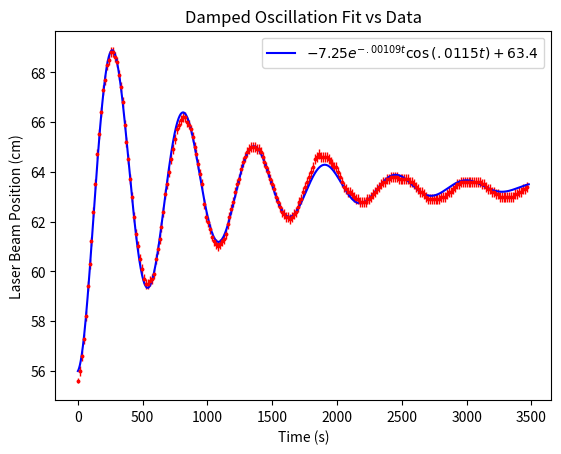
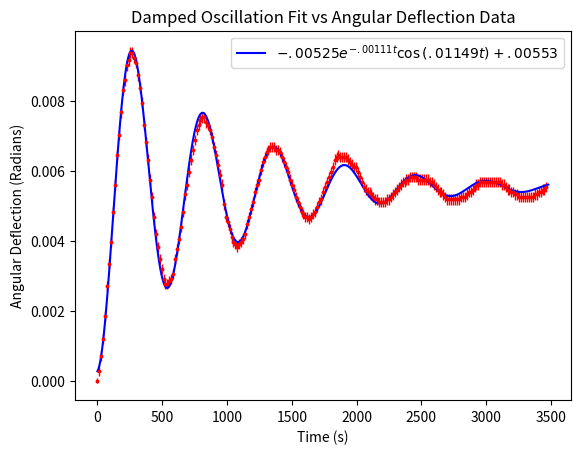

Here is the Python script that generated these plots, in order:
import numpy as np
from scipy.optimize import differential_evolution
import matplotlib.pyplot as plt

yData = [55.6, 56.0, 56.6, 57.3, 58.2, 59.4, 60.3, 61.2, 62.4, 63.5, 64.7, 65.5, 66.4, 67.3, 67.7, 68.3, 68.5, 68.8, 68.8,
         68.6, 68.4, 67.9, 67.4, 66.8, 65.9, 65.2, 64.5, 63.7, 63.0, 62.2, 61.5, 61.0, 60.5, 60.1, 59.7, 59.5, 59.5, 59.6,
         59.7, 59.9, 60.5, 60.9, 61.3, 61.8, 62.4, 63.1, 63.5, 64.0, 64.5, 64.9, 65.3, 65.7, 65.9, 66.1, 66.2, 66.2, 66.0,
         65.9, 65.7, 65.4, 65.0, 64.7, 64.3, 63.9, 63.5, 62.7, 62.2, 62.0, 61.7, 61.4, 61.2, 61.1, 61.0, 61.1, 61.2, 61.3,
         61.5, 61.9, 62.2, 62.5, 62.8, 63.2, 63.5, 63.7, 64.1, 64.4, 64.6, 64.8, 64.9, 65.0, 65.0, 65.0, 64.9, 64.9, 64.8,
         64.6, 64.4, 64.2, 64.0, 63.7, 63.5, 63.3, 63.0, 62.8, 62.6, 62.4, 62.3, 62.2, 62.2, 62.1, 62.2, 62.3, 62.4, 62.6,
         62.8, 62.9, 63.2, 63.4, 63.6, 63.8, 64.0, 64.2, 64.5, 64.6, 64.7, 64.6, 64.6, 64.6, 64.6, 64.5, 64.4, 64.3, 64.2,
         64.2, 64.0, 63.8, 63.6, 63.4, 63.3, 63.2, 63.2, 63.1, 63.0, 62.9, 62.9, 62.8, 62.8, 62.8, 62.8, 62.9, 62.9, 63.0,
         63.1, 63.2, 63.3, 63.4, 63.5, 63.6, 63.6, 63.7, 63.7, 63.8, 63.8, 63.8, 63.8, 63.7, 63.7, 63.7, 63.7, 63.7, 63.7,
         63.6, 63.6, 63.5, 63.4, 63.3, 63.2, 63.2, 63.1, 63.0, 62.9, 62.9, 62.9, 62.9, 62.9, 62.9, 62.9, 63.0, 63.0, 63.0,
         63.1, 63.2, 63.2, 63.3, 63.4, 63.5, 63.5, 63.6, 63.6, 63.6, 63.6, 63.6, 63.6, 63.6, 63.6, 63.6, 63.6, 63.6, 63.5,
         63.5, 63.4, 63.3, 63.3, 63.2, 63.2, 63.1, 63.1, 63.0, 63.0, 63.0, 63.0, 63.0, 63.0, 63.0, 63.0, 63.1, 63.1, 63.2,
         63.2, 63.3, 63.3, 63.4]
j = 0
xData = []
for i in yData:
    xData.append(j)
    j += 15

unc = []
for i in yData:
    if i == 55.6:
        unc.append(.1)
    else:
        unc.append(.2)

yDataAngle = []
for i in yData:
    yDataAngle.append((i-55.6)/(2*705.0))

uncAngle = []
for i in yData:
    if i == 55.6:
        uncAngle.append(.1/(2*705.0))
    else:
        uncAngle.append((i-55.6)/(2*705.0)*np.sqrt((.2/(i-55.6))**2+(4.8/705.0)**2))

def DampedOscDiffEvol(x, y, u):
    """
    Fits a damped oscillation of the form a*e^(-gamma*x)*cos(omega*x)+b by minimizing the chi-square value
    using scipy.optimize.differential_evolution.

    Parameters
    ----------
    x : 1-dimensional list of x-values.
    y : 1-dimensional list of y-values.
    u : 1-dimensional list of uncertainties for each y-value.
        
    Returns
    -------
    a, gamma, omega, b : floats
                         optimal soltution parameters that minimize
                         the chi-square value.
    red_chi_sq : float
                 reduced chi squared value of optimal fit as calculated by the sum of squared
                 residuals divided by the degrees of freedom.

    """
    x = np.asarray(x)
    y = np.asarray(y)
    u = np.asarray(u)
    bounds = [[-10, 0]] + [[0, .01]] + [[0, .1]] + [[0, 100]]

    def objective(s):
        a, gamma, omega, b = np.array_split(s, 4)
        return np.sum(((y - (a*(np.exp(-gamma*x))*(np.cos(omega*x))+b))**2.)/(u**2.))

    result = differential_evolution(objective, bounds)
    print(result)
    s = result['x']
    red_chi_sq = objective(s)/(len(x)-len(s))
    a, gamma, omega, b = np.split(s, 4)
    return a, gamma, omega, b, red_chi_sq

def EvalFit(x, a, gamma, omega, b):
    """
    Evaluates the function a*e^(-gamma*x)*cos(omega*x)+b for input parameters a, gamma, omega, b, and
    a 1-D array of values x.
    """
    return a*(np.exp(-gamma*x))*(np.cos(omega*x))+b

a, gamma, omega, b, red_chi_sq = DampedOscDiffEvol(xData, yData, unc)
print(a)
print(gamma)
print(omega)
print(b)
print(red_chi_sq)

a2, gamma2, omega2, b2, red_chi_sq2 = DampedOscDiffEvol(xData, yDataAngle, uncAngle)
chi_sq2 = (len(yData)-4)*red_chi_sq2
print(a2)
print(gamma2)
print(omega2)
print(b2)
print(red_chi_sq2)
print(chi_sq2)

xx = np.linspace(0, 3480, num=3480)
yFit = EvalFit(xx, a, gamma, omega, b)
yFitAngle = EvalFit(xx, a2, gamma2, omega2, b2)

#plot of fit vs data
fig = plt.figure()
plt.errorbar(xData, yData, yerr=unc, markersize=1.8, elinewidth=1, fmt='ro')
plt.plot(xx, yFit, 'b', label = '$-7.25e^{-.00109t}\cos{(.0115t)}+63.4$')
plt.title('Damped Oscillation Fit vs Data')
plt.xlabel('Time (s)')
plt.ylabel('Laser Beam Position (cm)')
plt.legend()
plt.savefig('data.png', dpi=300, bbox_inches='tight')
plt.close()

#plot of fit vs data
fig = plt.figure()
plt.errorbar(xData, yDataAngle, yerr=uncAngle, markersize=1.8, elinewidth=1, fmt='ro')
plt.plot(xx, yFitAngle, 'b', label = '$-.00525e^{-.00111t}\cos{(.01149t)}+.00553$')
plt.title('Damped Oscillation Fit vs Angular Deflection Data')
plt.xlabel('Time (s)')
plt.ylabel('Angular Deflection (Radians)')
plt.legend()
plt.savefig('angledata.png', dpi=300, bbox_inches='tight')
plt.close()

def DampedOscDiffEvolFixedaParam(x, y, u, a):
    """
    a is a fixed input parameter.
    
    Fits a damped oscillation of the form a*e^(-gamma*x)*cos(omega*x)+b by minimizing the
    chi-square value using scipy.optimize.differential_evolution.

    Parameters
    ----------
    x : 1-dimensional list of x-values.
    y : 1-dimensional list of y-values.
    u : 1-dimensional list of uncertainties for each y-value.
    a : fixed input parameter.
        
    Returns
    -------
    gamma, omega, b : floats
                         optimal soltution parameters that minimize
                         the chi-square value with the given fixed a value.
    chi_sq : float
                 chi squared value of optimal fit as calculated by the sum of squared
                 residuals

    """
    x = np.asarray(x)
    y = np.asarray(y)
    u = np.asarray(u)
    bounds = [[0, .01]] + [[0, .1]] + [[0, 100]]

    def objective(s):
        gamma, omega, b = np.array_split(s, 3)
        return np.sum(((y - (a*(np.exp(-gamma*x))*(np.cos(omega*x))+b))**2.)/(u**2.))

    result = differential_evolution(objective, bounds)
    print(result)
    s = result['x']
    chi_sq = objective(s)
    gamma, omega, b = np.split(s, 3)
    return gamma, omega, b, chi_sq

optChi_Sq = chi_sq2
posChi_Sq = chi_sq2
negChi_Sq = chi_sq2
adiff = 0
while (((posChi_Sq-optChi_Sq) < 1) or ((negChi_Sq-optChi_Sq) < 1)):
    adiff += 0.00001
    gamma, omega, b, posChi_Sq = DampedOscDiffEvolFixedaParam(xData, yDataAngle, uncAngle, a2+adiff)
    gamma, omega, b, negChi_Sq = DampedOscDiffEvolFixedaParam(xData, yDataAngle, uncAngle, a2-adiff)

def DampedOscDiffEvolFixedgammaParam(x, y, u, gamma):
    """
    gamma is a fixed input parameter.
    
    Fits a damped oscillation of the form a*e^(-gamma*x)*cos(omega*x)+b by minimizing the
    chi-square value using scipy.optimize.differential_evolution.

    Parameters
    ----------
    x : 1-dimensional list of x-values.
    y : 1-dimensional list of y-values.
    u : 1-dimensional list of uncertainties for each y-value.
    gamma : fixed input parameter.
        
    Returns
    -------
    a, omega, b : floats
                         optimal soltution parameters that minimize
                         the chi-square value with the given fixed gamma value.
    chi_sq : float
                 chi squared value of optimal fit as calculated by the sum of squared
                 residuals

    """
    x = np.asarray(x)
    y = np.asarray(y)
    u = np.asarray(u)
    bounds = [[-10, 0]] + [[0, .1]] + [[0, 100]]

    def objective(s):
        a, omega, b = np.array_split(s, 3)
        return np.sum(((y - (a*(np.exp(-gamma*x))*(np.cos(omega*x))+b))**2.)/(u**2.))

    result = differential_evolution(objective, bounds)
    print(result)
    s = result['x']
    chi_sq = objective(s)
    a, omega, b = np.split(s, 3)
    return a, omega, b, chi_sq

optChi_Sq = chi_sq2
posChi_Sq = chi_sq2
negChi_Sq = chi_sq2
gammadiff = 0
while (((posChi_Sq-optChi_Sq) < 1) or ((negChi_Sq-optChi_Sq) < 1)):
    gammadiff += 0.00001
    a, omega, b, posChi_Sq = DampedOscDiffEvolFixedgammaParam(xData, yDataAngle, uncAngle, gamma2+gammadiff)
    a, omega, b, negChi_Sq = DampedOscDiffEvolFixedgammaParam(xData, yDataAngle, uncAngle, gamma2-gammadiff)

def DampedOscDiffEvolFixedomegaParam(x, y, u, omega):
    """
    omega is a fixed input parameter.
    
    Fits a damped oscillation of the form a*e^(-gamma*x)*cos(omega*x)+b by minimizing the
    chi-square value using scipy.optimize.differential_evolution.

    Parameters
    ----------
    x : 1-dimensional list of x-values.
    y : 1-dimensional list of y-values.
    u : 1-dimensional list of uncertainties for each y-value.
    omega : fixed input parameter.
        
    Returns
    -------
    a, gamma, b : floats
                         optimal soltution parameters that minimize
                         the chi-square value with the given fixed omega value.
    chi_sq : float
                 chi squared value of optimal fit as calculated by the sum of squared
                 residuals

    """
    x = np.asarray(x)
    y = np.asarray(y)
    u = np.asarray(u)
    bounds = [[-10, 0]] + [[0, .01]] + [[0, 100]]

    def objective(s):
        a, gamma, b = np.array_split(s, 3)
        return np.sum(((y - (a*(np.exp(-gamma*x))*(np.cos(omega*x))+b))**2.)/(u**2.))

    result = differential_evolution(objective, bounds)
    print(result)
    s = result['x']
    chi_sq = objective(s)
    a, gamma, b = np.split(s, 3)
    return a, gamma, b, chi_sq

optChi_Sq = chi_sq2
posChi_Sq = chi_sq2
negChi_Sq = chi_sq2
omegadiff = 0
while (((posChi_Sq-optChi_Sq) < 1) or ((negChi_Sq-optChi_Sq) < 1)):
    omegadiff += 0.00001
    a, gamma, b, posChi_Sq = DampedOscDiffEvolFixedomegaParam(xData, yDataAngle, uncAngle, omega2+omegadiff)
    a, gamma, b, negChi_Sq = DampedOscDiffEvolFixedomegaParam(xData, yDataAngle, uncAngle, omega2-omegadiff)

def DampedOscDiffEvolFixedbParam(x, y, u, b):
    """
    b is a fixed input parameter.
    
    Fits a damped oscillation of the form a*e^(-gamma*x)*cos(omega*x)+b by minimizing the
    chi-square value using scipy.optimize.differential_evolution.

    Parameters
    ----------
    x : 1-dimensional list of x-values.
    y : 1-dimensional list of y-values.
    u : 1-dimensional list of uncertainties for each y-value.
    b : fixed input parameter.
        
    Returns
    -------
    a, gamma, omega : floats
                         optimal soltution parameters that minimize
                         the chi-square value with the given fixed b value.
    chi_sq : float
                 chi squared value of optimal fit as calculated by the sum of squared
                 residuals

    """
    x = np.asarray(x)
    y = np.asarray(y)
    u = np.asarray(u)
    bounds = [[-10, 0]] + [[0, .01]] + [[0, .1]]

    def objective(s):
        a, gamma, omega = np.array_split(s, 3)
        return np.sum(((y - (a*(np.exp(-gamma*x))*(np.cos(omega*x))+b))**2.)/(u**2.))

    result = differential_evolution(objective, bounds)
    print(result)
    s = result['x']
    chi_sq = objective(s)
    a, gamma, omega = np.split(s, 3)
    return a, gamma, omega, chi_sq

optChi_Sq = chi_sq2
posChi_Sq = chi_sq2
negChi_Sq = chi_sq2
bdiff = 0
while (((posChi_Sq-optChi_Sq) < 1) or ((negChi_Sq-optChi_Sq) < 1)):
    bdiff += 0.000001
    a, gamma, omega, posChi_Sq = DampedOscDiffEvolFixedbParam(xData, yDataAngle, uncAngle, b2+bdiff)
    a, gamma, omega, negChi_Sq = DampedOscDiffEvolFixedbParam(xData, yDataAngle, uncAngle, b2-bdiff)

print(adiff)
print(gammadiff)
print(omegadiff)
print(bdiff)
